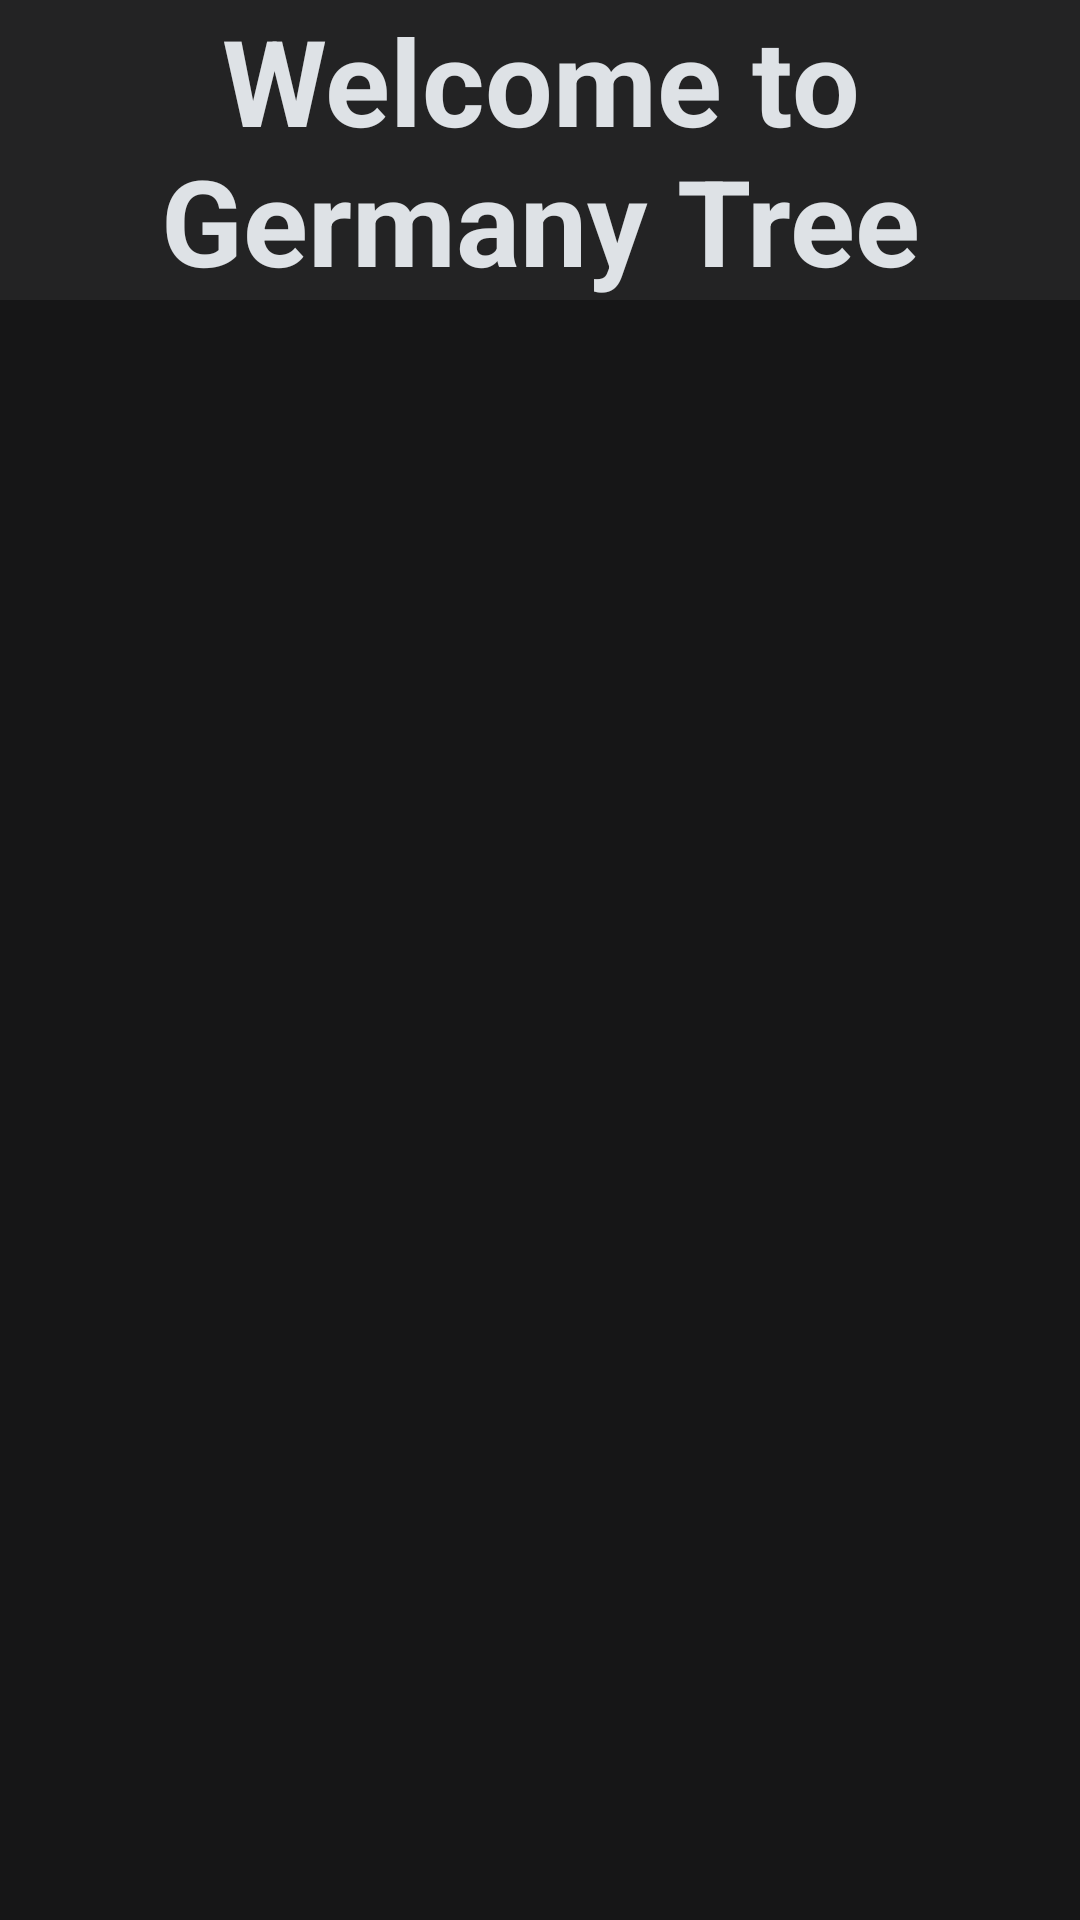

Android layout source for this screen:
<!-- AndroidManifest.xml: application theme Theme.WarThunderBootlegwiki -->
<!-- res/layout/activity_germany_tree.xml -->
<?xml version="1.0" encoding="utf-8"?>
<ScrollView xmlns:android="http://schemas.android.com/apk/res/android"
    xmlns:app="http://schemas.android.com/apk/res-auto"
    xmlns:tools="http://schemas.android.com/tools"
    android:id="@+id/main"
    android:layout_width="match_parent"
    android:layout_height="match_parent"
    tools:context=".GermanyTree"
    android:background="#161617">

    <LinearLayout
        android:layout_width="match_parent"
        android:layout_height="wrap_content"
        android:orientation="vertical">
        <TextView
            android:id="@+id/textView"
            android:layout_width="match_parent"
            android:layout_height="wrap_content"
            android:text="Welcome to
            Germany Tree"
            android:textStyle="bold"
            android:textAlignment="center"
            android:background="#232324"
            android:textColor="#dee2e6"
            android:textSize="40sp"
            android:layout_marginBottom="20dp"/>
        <ImageView
            android:id="@+id/imageView"
            android:layout_width="match_parent"
            android:layout_height="250dp"
            android:contentDescription="@string/germany_rank_1_redirect"
            app:srcCompat="@drawable/rank_1"
            android:layout_marginBottom="20dp"
            android:onClick="gotoGermanyRankI"/>
    </LinearLayout>

</ScrollView>
<!-- resources referenced by this layout -->
<resources>
  <string name="germany_rank_1_redirect">Germany Rank 1 redirect</string>
  <style name="Theme.WarThunderBootlegwiki" parent="Base.Theme.WarThunderBootlegwiki" />
  <style name="Base.Theme.WarThunderBootlegwiki" parent="Theme.Material3.DayNight.NoActionBar">
          
          
      </style>
</resources>
